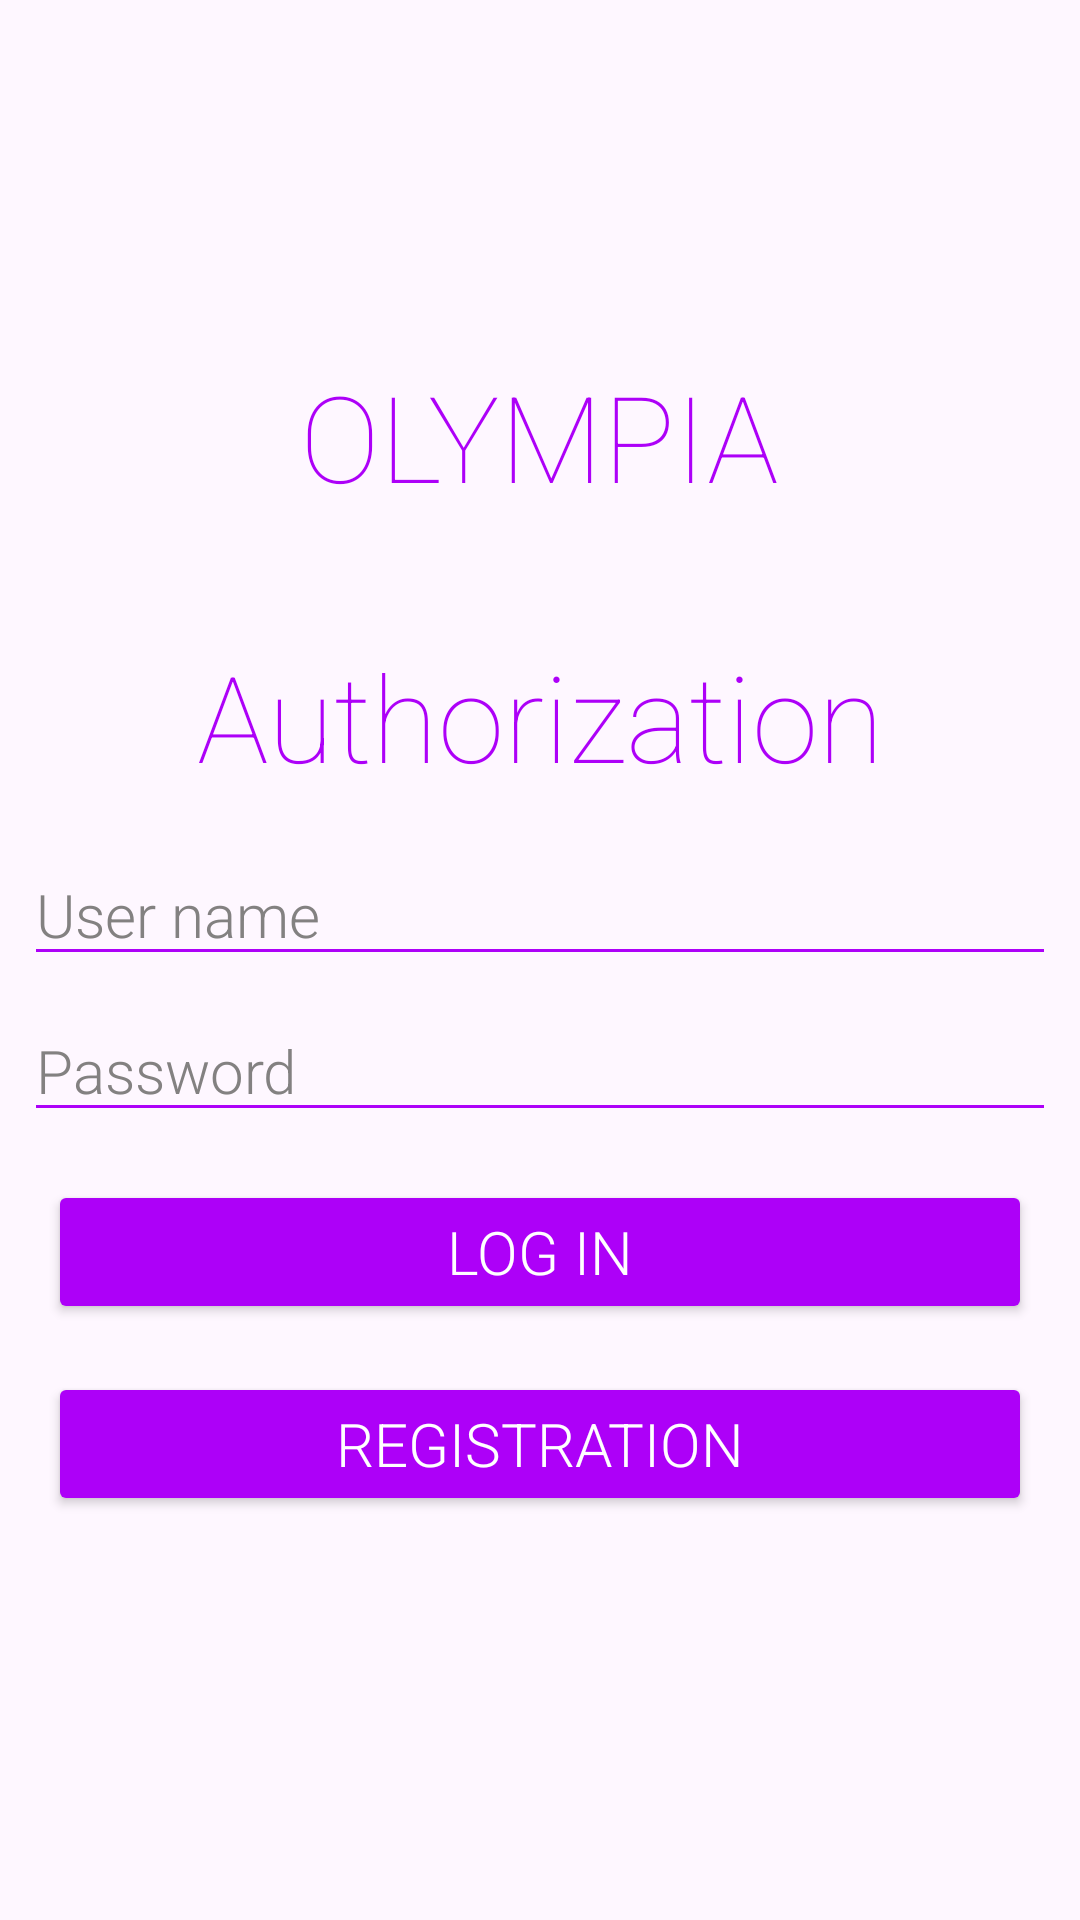

Android layout source for this screen:
<!-- AndroidManifest.xml: application theme Theme.Olympia -->
<!-- res/layout/activity_main.xml -->
<?xml version="1.0" encoding="utf-8"?>
<androidx.constraintlayout.widget.ConstraintLayout xmlns:android="http://schemas.android.com/apk/res/android"
    xmlns:app="http://schemas.android.com/apk/res-auto"
    xmlns:tools="http://schemas.android.com/tools"
    android:layout_width="match_parent"
    android:layout_height="match_parent"
    tools:context=".MainActivity">

    <LinearLayout
        android:id="@+id/StartScreen"
        android:layout_width="0dp"
        android:layout_height="wrap_content"
        android:gravity="center"
        android:orientation="vertical"
        android:visibility="visible"
        app:layout_constraintBottom_toBottomOf="parent"
        app:layout_constraintEnd_toEndOf="parent"
        app:layout_constraintStart_toStartOf="parent"
        app:layout_constraintTop_toTopOf="parent">

        <TextView
            android:id="@+id/TitleHeaderOnMain"
            android:layout_width="wrap_content"
            android:layout_height="wrap_content"
            android:layout_marginBottom="40dp"
            android:fontFamily="sans-serif-thin"
            android:text="@string/app_name"
            android:textColor="@color/primary"
            android:textSize="40sp" />

        <TextView
            android:id="@+id/TitleOnLogIn"
            android:layout_width="match_parent"
            android:layout_height="wrap_content"
            android:gravity="center"
            android:text="@string/authorization"
            android:textColor="@color/primary"
            android:fontFamily="sans-serif-thin"
            android:textSize="40sp" />

        <EditText
            android:id="@+id/UserNameOnLogIn"
            android:layout_width="match_parent"
            android:layout_height="wrap_content"
            android:layout_marginStart="8dp"
            android:layout_marginTop="16dp"
            android:layout_marginEnd="8dp"
            android:backgroundTint="@color/primary"
            android:hint="@string/user_name"
            android:inputType="text"
            android:textColor="@color/primary"
            android:textColorHint="@color/secondary"
            android:fontFamily="sans-serif-light"
            android:textSize="20sp" />

        <EditText
            android:id="@+id/PasswordOnLogIn"
            android:layout_width="match_parent"
            android:layout_height="wrap_content"
            android:layout_marginStart="8dp"
            android:layout_marginTop="8dp"
            android:layout_marginEnd="8dp"
            android:layout_marginBottom="16dp"
            android:backgroundTint="@color/primary"
            android:fontFamily="sans-serif-light"
            android:hint="@string/password"
            android:inputType="textPassword"
            android:textColor="@color/primary"
            android:textColorHint="@color/secondary"
            android:textSize="20sp" />

        <Button
            android:id="@+id/BLogInOnMain"
            android:layout_width="match_parent"
            android:layout_height="wrap_content"
            android:layout_marginStart="16dp"
            android:layout_marginEnd="16dp"
            android:backgroundTint="@color/primary"
            android:fontFamily="sans-serif-light"
            android:text="@string/log_in"
            android:textColor="@color/white"
            android:textSize="20sp" />

        <Button
            android:id="@+id/BSignUpOnMain"
            android:layout_width="match_parent"
            android:layout_height="wrap_content"
            android:layout_margin="16dp"
            android:backgroundTint="@color/primary"
            android:fontFamily="sans-serif-light"
            android:text="@string/registration"
            android:textColor="@color/white"
            android:textSize="20sp" />
    </LinearLayout>

</androidx.constraintlayout.widget.ConstraintLayout>
<!-- resources referenced by this layout -->
<resources>
  <color name="primary">#AD00F8</color>
  <color name="secondary">#838181</color>
  <color name="white">#FFFFFFFF</color>
  <string name="app_name">OLYMPIA</string>
  <string name="authorization">Authorization</string>
  <string name="log_in">Log in</string>
  <string name="password">Password</string>
  <string name="registration">Registration</string>
  <string name="user_name">User name</string>
  <style name="Theme.Olympia" parent="Base.Theme.Olympia" />
  <style name="Base.Theme.Olympia" parent="Theme.Material3.DayNight.NoActionBar">
          
          
      </style>
</resources>
